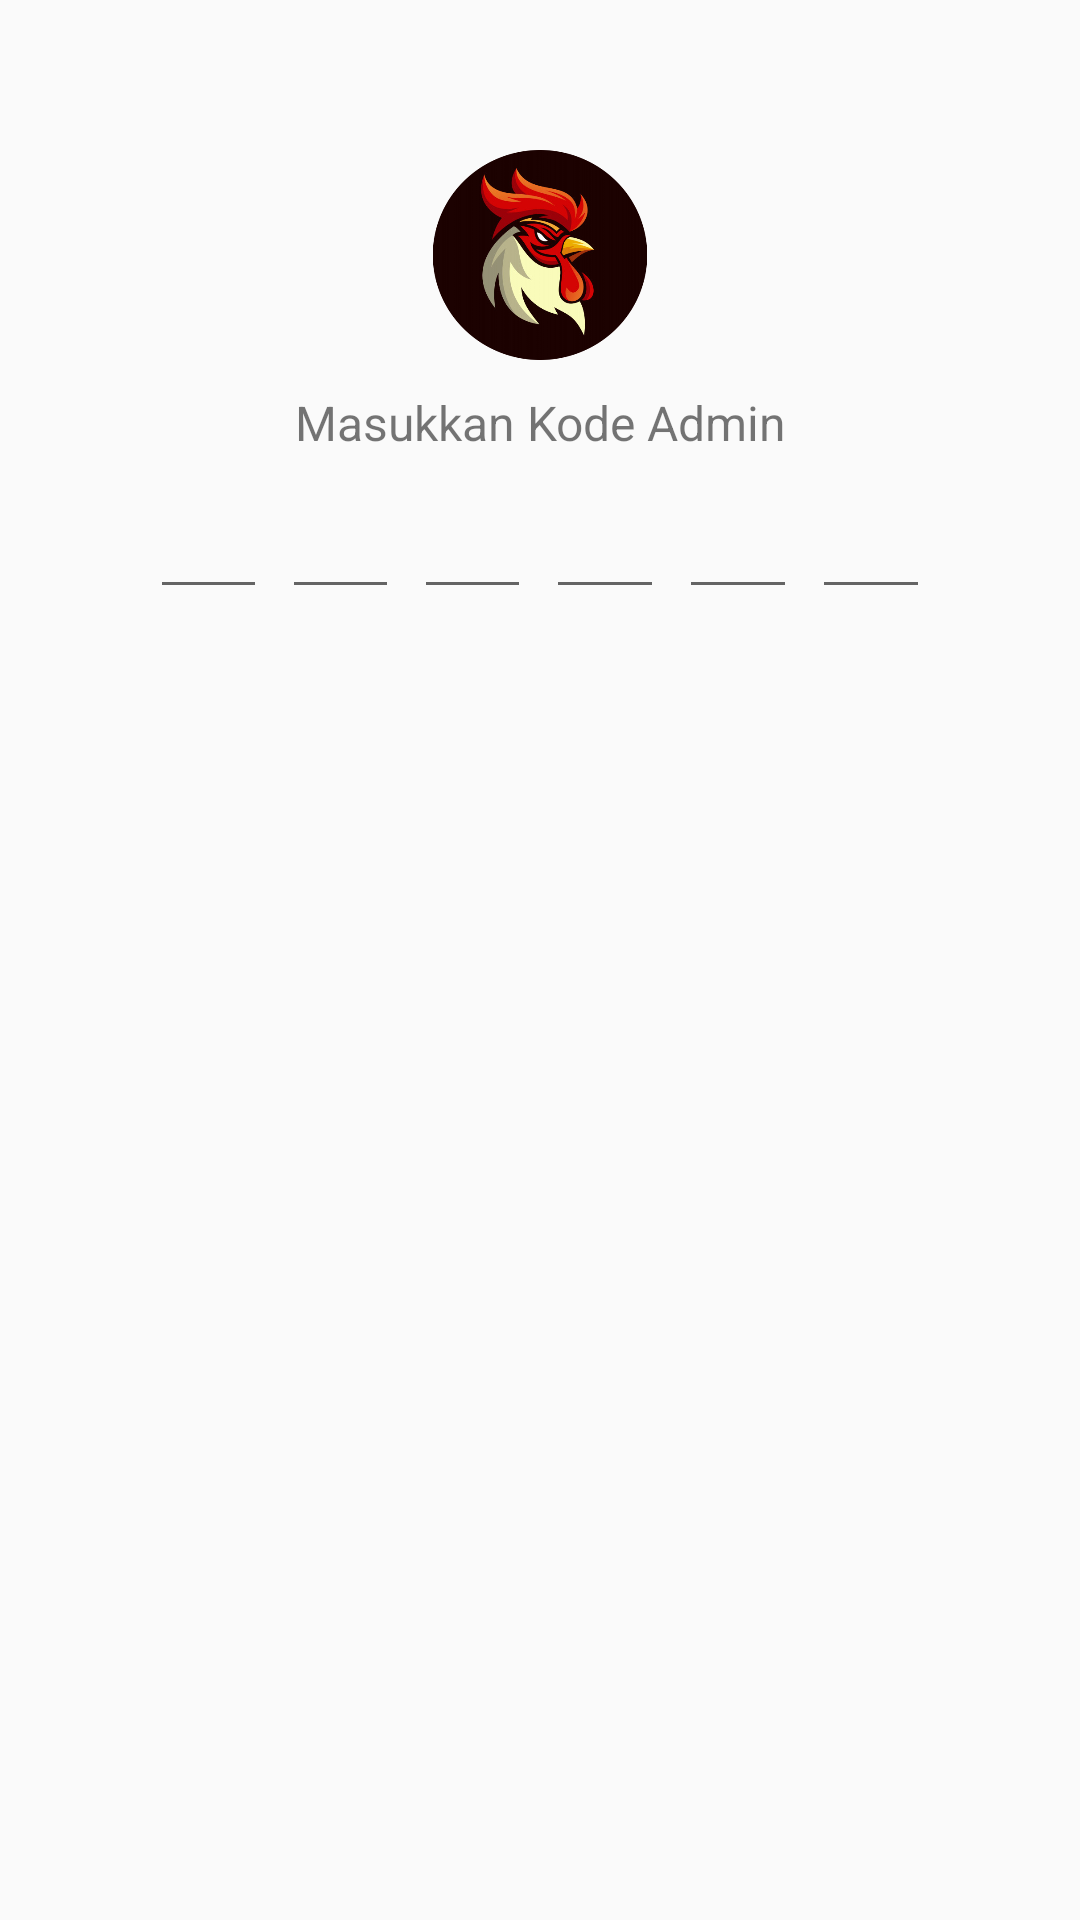

Here is an Android app screen rendered from its layout file. Give the layout XML and the strings, colors and styles it references.
<!-- AndroidManifest.xml: application theme AppTheme -->
<!-- res/layout/activity_login_pakar.xml -->
<?xml version="1.0" encoding="utf-8"?>
<LinearLayout xmlns:android="http://schemas.android.com/apk/res/android"
    xmlns:app="http://schemas.android.com/apk/res-auto"
    xmlns:tools="http://schemas.android.com/tools"
    android:layout_width="match_parent"
    android:layout_height="match_parent"
    android:orientation="vertical"
    android:padding="50dp"
    tools:context=".LoginPakar">
    <ImageView
        android:layout_width="match_parent"
        android:layout_height="70dp"
        android:src="@drawable/pctr"/>
    <TextView
        android:layout_marginTop="10dp"
        android:layout_width="match_parent"
        android:layout_height="wrap_content"
        android:gravity="center"
        android:textSize="16sp"
        android:layout_marginBottom="10dp"
        android:text="Masukkan Kode Admin"/>
    <LinearLayout
        android:layout_width="match_parent"
        android:layout_height="wrap_content"
        android:orientation="horizontal">
        <EditText
            android:layout_weight="1"
            android:gravity="center"
            android:maxLength="1"
            android:layout_width="0dp"
            android:inputType="numberPassword"
            android:layout_marginRight="5dp"
            android:layout_height="wrap_content"
            android:id="@+id/pass1"/>
        <EditText
            android:layout_weight="1"
            android:gravity="center"
            android:maxLength="1"
            android:layout_width="0dp"
            android:inputType="numberPassword"
            android:layout_marginRight="5dp"
            android:layout_height="wrap_content"
            android:id="@+id/pass2"/>
        <EditText
            android:layout_weight="1"
            android:gravity="center"
            android:maxLength="1"
            android:layout_width="0dp"
            android:inputType="numberPassword"
            android:layout_marginRight="5dp"
            android:layout_height="wrap_content"
            android:id="@+id/pass3"/>
        <EditText
            android:layout_weight="1"
            android:gravity="center"
            android:maxLength="1"
            android:layout_width="0dp"
            android:inputType="numberPassword"
            android:layout_marginRight="5dp"
            android:layout_height="wrap_content"
            android:id="@+id/pass4"/>
        <EditText
            android:layout_weight="1"
            android:gravity="center"
            android:maxLength="1"
            android:layout_width="0dp"
            android:inputType="numberPassword"
            android:layout_marginRight="5dp"
            android:layout_height="wrap_content"
            android:id="@+id/pass5"/>
        <EditText
            android:layout_weight="1"
            android:gravity="center"
            android:maxLength="1"
            android:layout_width="0dp"
            android:inputType="numberPassword"
            android:layout_height="wrap_content"
            android:id="@+id/pass6"/>
    </LinearLayout>
</LinearLayout>
<!-- resources referenced by this layout -->
<resources>
  <!-- drawable pctr: png bitmap (drawable, 123764 bytes) -->
  <style name="AppTheme" parent="Theme.AppCompat.Light.DarkActionBar">
          
          <item name="colorPrimary">@color/colorGrapeFruit</item>
          <item name="colorPrimaryDark">@color/colorGrapeFruitDark</item>
          <item name="colorAccent">@color/colorAccent</item>
      </style>
  <color name="colorGrapeFruit">#ED5565</color>
  <color name="colorGrapeFruitDark">#DA4453</color>
  <color name="colorAccent">#03DAC5</color>
</resources>
